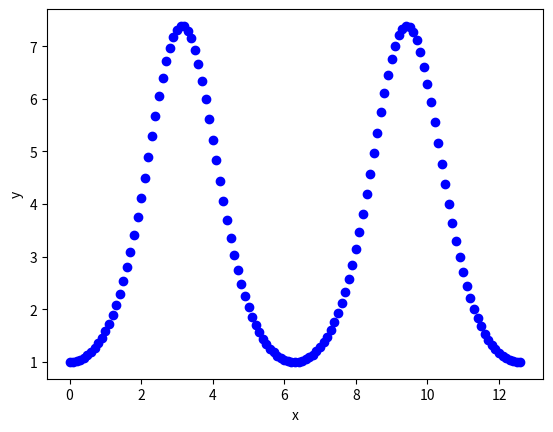

The script that saved this image:
#A program to ...

from numpy import * 
import matplotlib.pyplot as plt 

step = 0.1

def f(x, y):
    return sin(x)*y

def recursion(x_previous, y_previous):
    k1 = f(x_previous, y_previous)
    k2 = f(x_previous + step/2, y_previous + step/2 * k1)
    k3 = f(x_previous + step/2, y_previous + step/2 * k2)
    k4 = f(x_previous + step, y_previous + step * k3)
    return y_previous + step/6*(k1 + 2 * k2 + 2 * k3 + k4)

x_initial = 0.0
y_initial = 1.0
x_final = 4.0*pi

x_values = [x_initial]
y_values = [y_initial]

while x_values[-1] < x_final:
    y_values.append(recursion(x_values[-1], y_values[-1]))
    x_values.append(x_values[-1] + step)
    
plt.figure()
plt.plot(x_values, y_values, 'bo')
plt.xlabel("x")
plt.ylabel("y")
plt.show()
